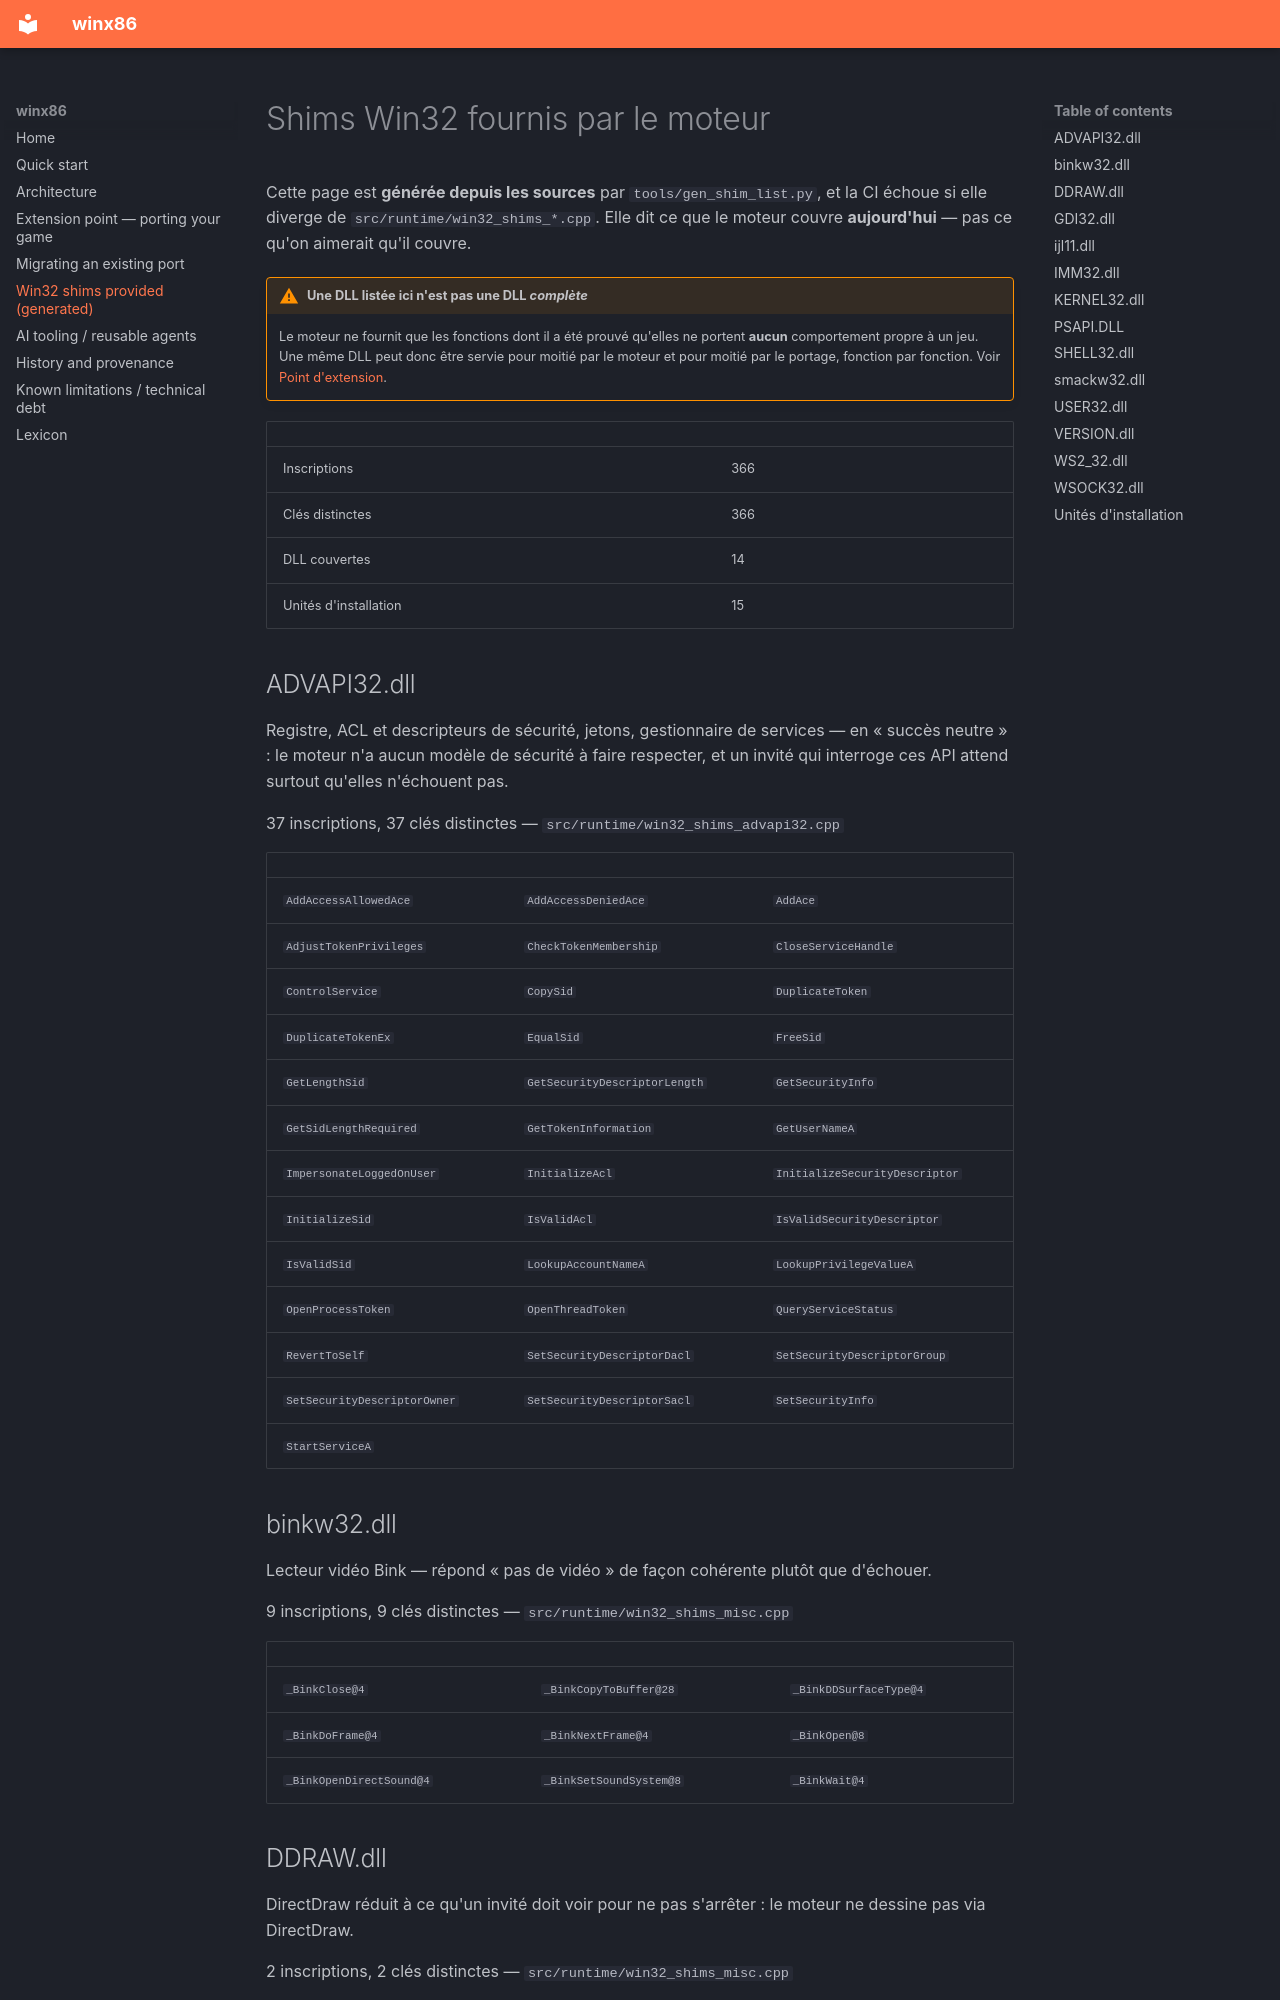

repository: Franckrst/WinVita · page: shims/index.html · generator: mkdocs

<!-- PAGE GENEREE PAR tools/gen_shim_list.py — NE PAS EDITER A LA MAIN. -->
<!-- Regenerer : tools/gen_shim_list.py   /   Verifier : tools/gen_shim_list.py --check -->

# Shims Win32 fournis par le moteur

Cette page est **générée depuis les sources** par `tools/gen_shim_list.py`, et la CI échoue si elle diverge de `src/runtime/win32_shims_*.cpp`. Elle dit ce que le moteur couvre **aujourd'hui** — pas ce qu'on aimerait qu'il couvre.

!!! warning "Une DLL listée ici n'est pas une DLL *complète*"
    Le moteur ne fournit que les fonctions dont il a été prouvé qu'elles ne portent **aucun** comportement propre à un jeu. Une même DLL peut donc être servie pour moitié par le moteur et pour moitié par le portage, fonction par fonction. Voir [Point d'extension](extension.md).

| | |
|---|---|
| Inscriptions | 366 |
| Clés distinctes | 366 |
| DLL couvertes | 14 |
| Unités d'installation | 15 |

## ADVAPI32.dll

Registre, ACL et descripteurs de sécurité, jetons, gestionnaire de services — en « succès neutre » : le moteur n'a aucun modèle de sécurité à faire respecter, et un invité qui interroge ces API attend surtout qu'elles n'échouent pas.

37 inscriptions, 37 clés distinctes — `src/runtime/win32_shims_advapi32.cpp`

| | | |
|---|---|---|
| `AddAccessAllowedAce` | `AddAccessDeniedAce` | `AddAce` |
| `AdjustTokenPrivileges` | `CheckTokenMembership` | `CloseServiceHandle` |
| `ControlService` | `CopySid` | `DuplicateToken` |
| `DuplicateTokenEx` | `EqualSid` | `FreeSid` |
| `GetLengthSid` | `GetSecurityDescriptorLength` | `GetSecurityInfo` |
| `GetSidLengthRequired` | `GetTokenInformation` | `GetUserNameA` |
| `ImpersonateLoggedOnUser` | `InitializeAcl` | `InitializeSecurityDescriptor` |
| `InitializeSid` | `IsValidAcl` | `IsValidSecurityDescriptor` |
| `IsValidSid` | `LookupAccountNameA` | `LookupPrivilegeValueA` |
| `OpenProcessToken` | `OpenThreadToken` | `QueryServiceStatus` |
| `RevertToSelf` | `SetSecurityDescriptorDacl` | `SetSecurityDescriptorGroup` |
| `SetSecurityDescriptorOwner` | `SetSecurityDescriptorSacl` | `SetSecurityInfo` |
| `StartServiceA` |  |  |

## binkw32.dll

Lecteur vidéo Bink — répond « pas de vidéo » de façon cohérente plutôt que d'échouer.

9 inscriptions, 9 clés distinctes — `src/runtime/win32_shims_misc.cpp`

| | | |
|---|---|---|
| `_BinkClose@4` | `_BinkCopyToBuffer@28` | `_BinkDDSurfaceType@4` |
| `_BinkDoFrame@4` | `_BinkNextFrame@4` | `_BinkOpen@8` |
| `_BinkOpenDirectSound@4` | `_BinkSetSoundSystem@8` | `_BinkWait@4` |
